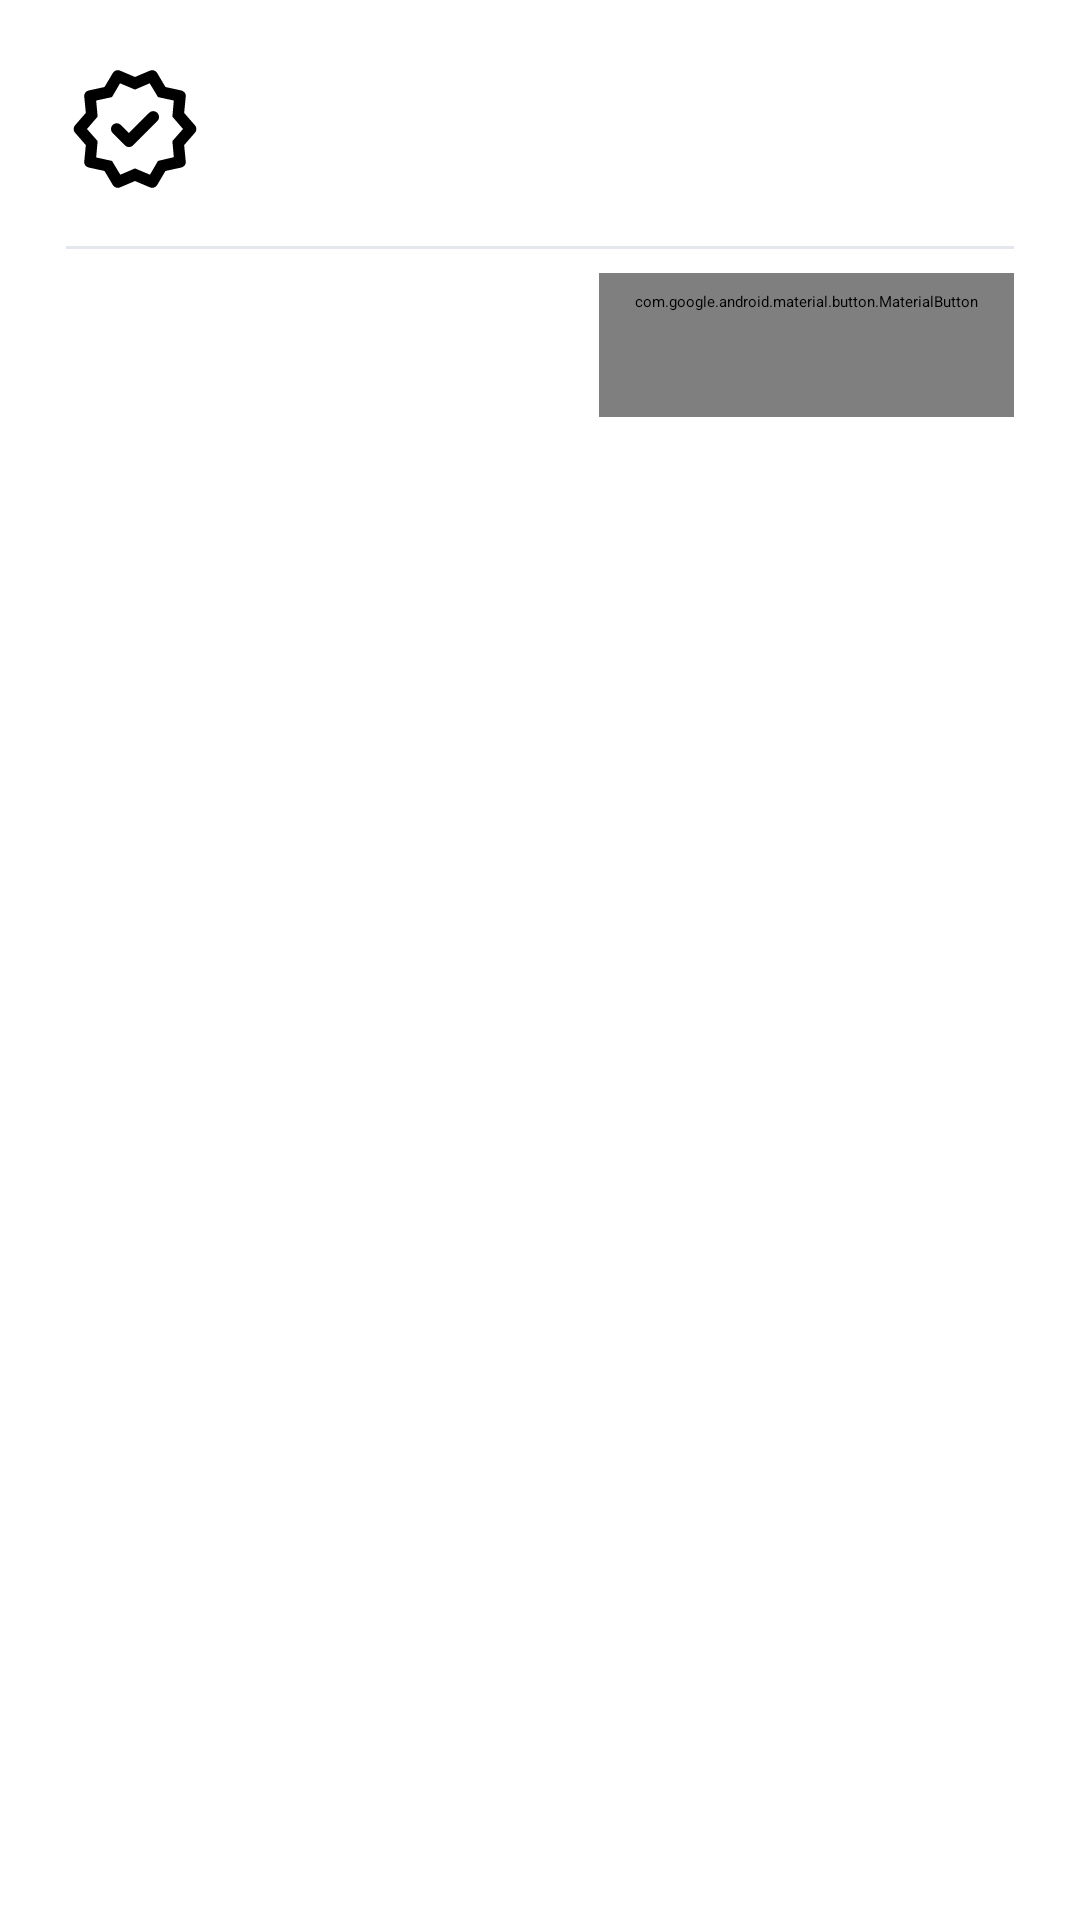

Reconstruct the res/layout file that produces this screen, plus the resources it refers to.
<!-- AndroidManifest.xml: application theme Theme.KavoPDF -->
<!-- res/layout/dialog_signature_result.xml -->
<?xml version="1.0" encoding="utf-8"?>
<LinearLayout xmlns:android="http://schemas.android.com/apk/res/android"
    xmlns:app="http://schemas.android.com/apk/res-auto"
    android:layout_width="match_parent"
    android:layout_height="wrap_content"
    android:orientation="vertical"
    android:paddingStart="22dp"
    android:paddingTop="20dp"
    android:paddingEnd="22dp"
    android:paddingBottom="12dp">

    <LinearLayout
        android:layout_width="match_parent"
        android:layout_height="wrap_content"
        android:gravity="center_vertical"
        android:orientation="horizontal">

        <ImageView
            android:id="@+id/statusIcon"
            android:layout_width="46dp"
            android:layout_height="46dp"
            android:contentDescription="@string/tool_verify"
            android:src="@drawable/ic_verify" />

        <LinearLayout
            android:layout_width="0dp"
            android:layout_height="wrap_content"
            android:layout_marginStart="14dp"
            android:layout_weight="1"
            android:orientation="vertical">

            <TextView
                android:id="@+id/statusTitle"
                android:layout_width="match_parent"
                android:layout_height="wrap_content"
                android:textSize="19sp"
                android:textStyle="bold" />

            <TextView
                android:id="@+id/statusSub"
                android:layout_width="match_parent"
                android:layout_height="wrap_content"
                android:layout_marginTop="2dp"
                android:textColor="@color/text_secondary"
                android:textSize="13sp" />
        </LinearLayout>
    </LinearLayout>

    <View
        android:layout_width="match_parent"
        android:layout_height="1dp"
        android:layout_marginTop="16dp"
        android:background="@color/divider" />

    <LinearLayout
        android:id="@+id/details"
        android:layout_width="match_parent"
        android:layout_height="wrap_content"
        android:orientation="vertical" />

    <com.google.android.material.button.MaterialButton
        android:id="@+id/btnClose"
        style="@style/Widget.KavoPDF.Button.Text"
        android:layout_width="wrap_content"
        android:layout_height="wrap_content"
        android:layout_gravity="end"
        android:layout_marginTop="8dp"
        android:text="@string/action_close" />

</LinearLayout>
<!-- resources referenced by this layout -->
<resources>
  <color name="divider">#FFE4E7EE</color>
  <color name="text_secondary">#FF5B6472</color>
  <string name="action_close">Close</string>
  <string name="tool_verify">Verify signature</string>
  <style name="Widget.KavoPDF.Button.Text" parent="Widget.Material3.Button.TextButton">
          <item name="shapeAppearance">@style/ShapeAppearance.KavoPDF.Pill</item>
      </style>
  <style name="ShapeAppearance.KavoPDF.Pill" parent="">
          <item name="cornerFamily">rounded</item>
          <item name="cornerSize">50%</item>
      </style>
  <color name="white">#FFFFFFFF</color>
  <color name="brand_secondary">#FF0C8599</color>
  <color name="brand_secondary_container">#FFD3F1F5</color>
  <color name="app_background">#FFF5F6FA</color>
  <color name="surface">#FFFFFFFF</color>
  <color name="text_primary">#FF16181D</color>
  <style name="Widget.KavoPDF.PopupMenu" parent="Widget.Material3.PopupMenu">
          <item name="android:popupAnimationStyle">@style/Animation.KavoPDF.None</item>
          <item name="android:popupElevation">2dp</item>
          <item name="android:popupBackground">@drawable/bg_popup_pill</item>
          <item name="android:itemBackground">@drawable/bg_menu_item</item>
      </style>
  <style name="Widget.KavoPDF.PopupMenu.Overflow" parent="Widget.Material3.PopupMenu.Overflow">
          <item name="android:popupAnimationStyle">@style/Animation.KavoPDF.None</item>
          <item name="android:popupElevation">2dp</item>
          <item name="android:popupBackground">@drawable/bg_popup_pill</item>
          <item name="android:itemBackground">@drawable/bg_menu_item</item>
      </style>
  <style name="Widget.KavoPDF.Button" parent="Widget.Material3.Button">
          <item name="shapeAppearance">@style/ShapeAppearance.KavoPDF.Pill</item>
      </style>
  <style name="ShapeAppearance.KavoPDF.CornerExtraSmall" parent="">
          <item name="cornerFamily">rounded</item><item name="cornerSize">8dp</item>
      </style>
  <style name="ShapeAppearance.KavoPDF.CornerSmall" parent="">
          <item name="cornerFamily">rounded</item><item name="cornerSize">12dp</item>
      </style>
  <style name="ShapeAppearance.KavoPDF.CornerMedium" parent="">
          <item name="cornerFamily">rounded</item><item name="cornerSize">16dp</item>
      </style>
  <style name="ShapeAppearance.KavoPDF.CornerLarge" parent="">
          <item name="cornerFamily">rounded</item><item name="cornerSize">24dp</item>
      </style>
  <style name="ShapeAppearance.KavoPDF.CornerExtraLarge" parent="">
          <item name="cornerFamily">rounded</item><item name="cornerSize">32dp</item>
      </style>
  <style name="ThemeOverlay.KavoPDF.Dialog" parent="ThemeOverlay.Material3.MaterialAlertDialog">
          <item name="shapeAppearanceOverlay">@style/ShapeAppearance.KavoPDF.Dialog</item>
          <item name="android:windowBackground">@drawable/bg_dialog_rounded</item>
          <item name="android:backgroundDimAmount">0.55</item>
      </style>
  <color name="field_bg">#FFF0F1F5</color>
  <style name="Animation.KavoPDF.None" parent="@android:style/Animation.Activity">
          <item name="android:activityOpenEnterAnimation">@anim/instant</item>
          <item name="android:activityOpenExitAnimation">@anim/instant</item>
          <item name="android:activityCloseEnterAnimation">@anim/instant</item>
          <item name="android:activityCloseExitAnimation">@anim/instant</item>
      </style>
  <style name="ShapeAppearance.KavoPDF.Dialog" parent="">
          <item name="cornerFamily">rounded</item>
          <item name="cornerSize">26dp</item>
      </style>
  <!-- drawable bg_dialog_rounded (drawable) -->
  <?xml version="1.0" encoding="utf-8"?>
  <shape xmlns:android="http://schemas.android.com/apk/res/android"
      android:shape="rectangle">
      <solid android:color="@color/surface" />
      <corners android:radius="26dp" />
  </shape>
</resources>
